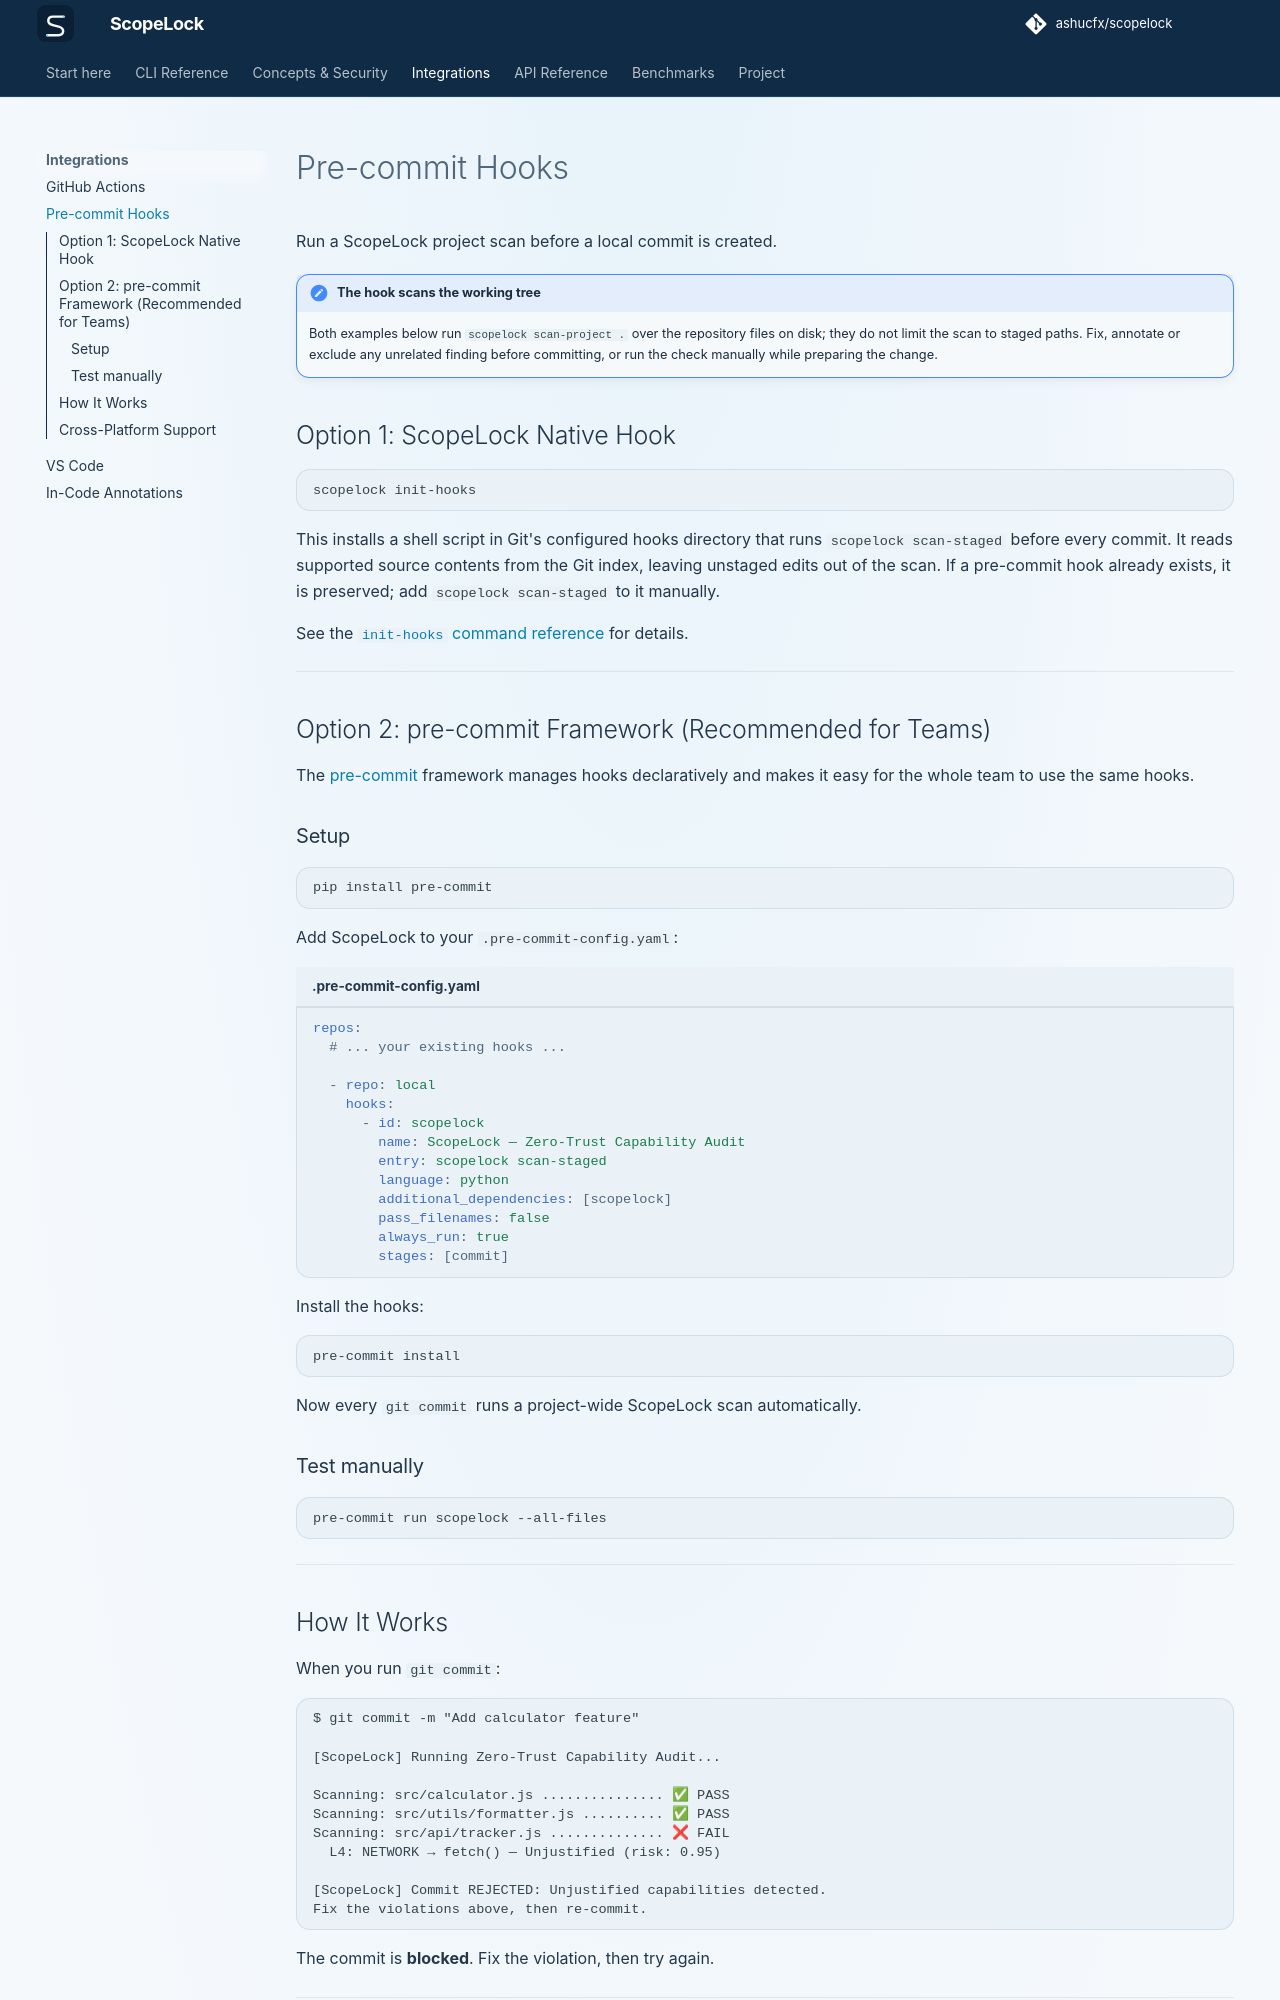

repository: ashucfx/scopelock · page: integrations/pre-commit/index.html · generator: mkdocs

# Pre-commit Hooks

Run a ScopeLock project scan before a local commit is created.

!!! note "The hook scans the working tree"
    Both examples below run `scopelock scan-project .` over the repository files on disk; they do not limit the scan to staged paths. Fix, annotate or exclude any unrelated finding before committing, or run the check manually while preparing the change.

## Option 1: ScopeLock Native Hook

```bash
scopelock init-hooks
```

This installs a shell script in Git's configured hooks directory that runs `scopelock scan-staged` before every commit. It reads supported source contents from the Git index, leaving unstaged edits out of the scan. If a pre-commit hook already exists, it is preserved; add `scopelock scan-staged` to it manually.

See the [`init-hooks` command reference](../cli/init-hooks.md) for details.

---

## Option 2: pre-commit Framework (Recommended for Teams)

The [pre-commit](https://pre-commit.com/) framework manages hooks declaratively and makes it easy for the whole team to use the same hooks.

### Setup

```bash
pip install pre-commit
```

Add ScopeLock to your `.pre-commit-config.yaml`:

```yaml title=".pre-commit-config.yaml"
repos:
  # ... your existing hooks ...

  - repo: local
    hooks:
      - id: scopelock
        name: ScopeLock — Zero-Trust Capability Audit
        entry: scopelock scan-staged
        language: python
        additional_dependencies: [scopelock]
        pass_filenames: false
        always_run: true
        stages: [commit]
```

Install the hooks:

```bash
pre-commit install
```

Now every `git commit` runs a project-wide ScopeLock scan automatically.

### Test manually

```bash
pre-commit run scopelock --all-files
```

---
